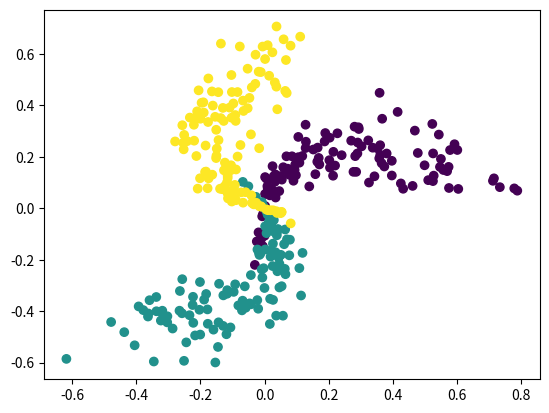

Here is the Python script that generated this plot:
import numpy as np
import matplotlib.pyplot as plt

# Generador basado en ejemplo del curso CS231 de Stanford: 
# CS231n Convolutional Neural Networks for Visual Recognition
# (https://cs231n.github.io/neural-networks-case-study/)
def generar_datos_clasificacion(cantidad_ejemplos, cantidad_clases):
    """Generates classification data with a given number of classes and examples.

    Args:
        cantidad_ejemplos (_int_): Number of examples to generate
        cantidad_clases (_int_): Number of previous examples' classes

    Returns:
        x (_np array->3n x 2_): 2 Features
        t (_np array->3n x 1_): Targets
    """
    FACTOR_ANGULO = 0.79
    AMPLITUD_ALEATORIEDAD = 0.1

    # Calculamos la cantidad de puntos por cada clase, asumiendo la misma cantidad para cada 
    # una (clases balanceadas)
    n = int(cantidad_ejemplos / cantidad_clases)

    # Entradas: 2 columnas (x1 y x2)
    x = np.zeros((cantidad_ejemplos, 2))
    x_red = np.zeros((int(3*cantidad_ejemplos/5), 2))
    x_val = np.zeros((int(cantidad_ejemplos/5), 2))
    x_test = np.zeros((int(cantidad_ejemplos/5), 2))
    # Salida deseada ("target"): 1 columna que contendra la clase correspondiente (codificada como un entero)
    t = np.zeros(cantidad_ejemplos, dtype="uint8")  # 1 columna: la clase correspondiente (t -> "target")
    t_red = np.zeros(int(3*cantidad_ejemplos/5), dtype="uint8")
    t_val = np.zeros(int(cantidad_ejemplos/5), dtype="uint8")
    t_test = np.zeros(int(cantidad_ejemplos/5), dtype="uint8")


    randomgen = np.random.default_rng()

    # Por cada clase (que va de 0 a cantidad_clases)...
    for clase in range(cantidad_clases):
        # Tomando la ecuacion parametrica del circulo (x = r * cos(t), y = r * sin(t)), generamos 
        # radios distribuidos uniformemente entre 0 y 1 para la clase actual, y agregamos un poco de
        # aleatoriedad
        radios = np.linspace(0, 1, n) + AMPLITUD_ALEATORIEDAD * randomgen.standard_normal(size=n)
        # ... y angulos distribuidos tambien uniformemente, con un desfasaje por cada clase
        angulos = np.linspace(clase * np.pi * FACTOR_ANGULO, (clase + 1) * np.pi * FACTOR_ANGULO, n)

        # Generamos un rango con los subindices de cada punto de esta clase. Este rango se va
        # desplazando para cada clase: para la primera clase los indices estan en [0, n-1], para
        # la segunda clase estan en [n, (2 * n) - 1], etc.
        indices = range(clase * n, (clase + 1) * n)

        indices_red = indices[:int(3*n/5)]
        space_indices_red = range(clase*n - clase*int(2*n/5), (clase+1)*n - (clase+1)*int(2*n/5))
        indices_val = indices[int(3*n/5):int(4*n/5)]
        space_indices_val = range(clase*n - clase*int(4*n/5), (clase+1)*n - (clase+1)*int(4*n/5))
        indices_test = indices[int(4*n/5):]
        space_indices_test = range(clase*n - clase*int(4*n/5), (clase+1)*n - (clase+1)*int(4*n/5))
        # Generamos las "entradas", los valores de las variables independientes. Las variables:
        # radios, angulos e indices tienen n elementos cada una, por lo que le estamos agregando
        # tambien n elementos a la variable x (que incorpora ambas entradas, x1 y x2)
        x1 = radios * np.sin(angulos)
        x2 = radios * np.cos(angulos)
        x[indices] = np.c_[x1, x2]
        x_red[space_indices_red] = x[indices_red].copy()
        x_val[space_indices_val] = x[indices_val].copy()
        x_test[space_indices_test] = x[indices_test].copy()
    
        # Guardamos el valor de la clase que le vamos a asociar a las entradas x1 y x2 que acabamos
        # de generar
        t[indices] = clase
        t_red[space_indices_red] = t[indices_red].copy()
        t_val[space_indices_val] = t[indices_val].copy()
        t_test[space_indices_test] = t[indices_test].copy()
 
    return x_red, t_red, x_val, t_val, x_test, t_test



        #-------------------------------------------------------------------------------------------------------#
        #-------------------------------------------------------------------------------------------------------#
        #------------------------------------------------ITEM 4-------------------------------------------------#
        #-------------------------------------------------------------------------------------------------------#
        #-------------------------------------------------------------------------------------------------------#


def generar_datos_clasificacion2(cantidad_ejemplos, cantidad_clases):
    FACTOR_ANGULO = 0.5#0.79
    AMPLITUD_ALEATORIEDAD = 0.11

    # Calculamos la cantidad de puntos por cada clase, asumiendo la misma cantidad para cada 
    # una (clases balanceadas, lo cual es ideal)
    n = int(cantidad_ejemplos / cantidad_clases) #=300/3=100

    # Entradas: 2 columnas (x1 y x2)
    x = np.zeros((cantidad_ejemplos, 2)) #300 filas x 2 columnas
    # Salida deseada ("target"): 1 columna que contendra la clase correspondiente (codificada como un entero)
    t = np.zeros(cantidad_ejemplos, dtype="uint8")  # 1 columna: la clase correspondiente (t -> "target")

    randomgen = np.random.default_rng()

    # Por cada clase (que va de 0 a cantidad_clases)...
    for clase in range(cantidad_clases): #Son 3 clases
        # Tomando la ecuacion parametrica del circulo (x = r * cos(t), y = r * sin(t)), generamos 
        # radios distribuidos uniformemente entre 0 y 1 para la clase actual, y agregamos un poco de
        # aleatoriedad
        #radios = np.linspace(1, 3, n) + AMPLITUD_ALEATORIEDAD * randomgen.standard_normal(size=n)
        if clase == 0:
            radios = np.linspace(1, 1.55, n) + AMPLITUD_ALEATORIEDAD * randomgen.standard_normal(size=n)
        elif clase == 1:
            radios = np.linspace(1.5, 2.2, n) + AMPLITUD_ALEATORIEDAD * randomgen.standard_normal(size=n)
        elif clase == 2:
            radios = np.linspace(2.1, 2.9, n) + AMPLITUD_ALEATORIEDAD * randomgen.standard_normal(size=n)
        
        # ... y angulos distribuidos tambien uniformemente, con un desfasaje por cada clase
        #angulos = np.linspace(clase * np.pi * FACTOR_ANGULO, (clase + 1) * np.pi * FACTOR_ANGULO, n)
        #angulos = np.linspace((clase*clase) * np.pi * FACTOR_ANGULO, (clase + 1)* np.pi * FACTOR_ANGULO, n)
        angulos = np.linspace(0, 360/((clase+1)*(clase+1)), n)

        # Generamos un rango con los subindices de cada punto de esta clase. Este rango se va
        # desplazando para cada clase: para la primera clase los indices estan en [0, n-1], para
        # la segunda clase estan en [n, (2 * n) - 1], etc.
        indices = range(clase * n, (clase + 1) * n)

        # Generamos las "entradas", los valores de las variables independientes. Las variables:
        # radios, angulos e indices tienen n elementos cada una, por lo que le estamos agregando
        # tambien n elementos a la variable x (que incorpora ambas entradas, x1 y x2)
        x1 = radios * np.sin(angulos) #y
        x2 = radios * np.cos(angulos) #x
        x[indices] = np.c_[x1, x2]

        # Guardamos el valor de la clase que le vamos a asociar a las entradas x1 y x2 que acabamos
        # de generar
        t[indices] = clase

    return x, t


        #-------------------------------------------------------------------------------------------------------#
        #-------------------------------------------------------------------------------------------------------#
        #-------------------------------------------------------------------------------------------------------#
        #-------------------------------------------------------------------------------------------------------#
        #-------------------------------------------------------------------------------------------------------#

        



def inicializar_pesos(n_entrada, n_capa_2, n_capa_3):
    """Randomly initializes the weights and biases of the neural network.
    Args:
        n_entrada (int): Neurons in the input layer
        n_capa_2 (int): Neurons in the hidden layer
        n_capa_3 (int): Neurons in the output layer
    Returns:
        dictionary: It contains the weights and biases of the neural network.
    """
    randomgen = np.random.default_rng()

    w1 = 0.1 * randomgen.standard_normal((n_entrada, n_capa_2))
    b1 = 0.1 * randomgen.standard_normal((1, n_capa_2))

    w2 = 0.1 * randomgen.standard_normal((n_capa_2, n_capa_3))
    b2 = 0.1 * randomgen.standard_normal((1,n_capa_3))

    return {"w1": w1, "b1": b1, "w2": w2, "b2": b2}

def ejecutar_adelante(x, pesos):
    """Runs Forward Propagation on the neural network.

    Args:
        x (np array): Input data (Features)
        pesos (dictionary): Weights and biases of the neural network

    Returns:
        dictionary: Contains the output and intermidiate varaibles of the neural network.
    """

    # Funcion de entrada (a.k.a. "regla de propagacion") para la primera capa oculta
    z = x.dot(pesos["w1"]) + pesos["b1"]

    # Funcion de activacion ReLU para la capa oculta (h -> "hidden")
    h = np.maximum(0, z)

    # Salida de la red (funcion de activacion lineal). Esto incluye la salida de todas
    # las neuronas y para todos los ejemplos proporcionados
    y = h.dot(pesos["w2"]) + pesos["b2"]

    return {"z": z, "h": h, "y": y}


def clasificar(x, pesos):
    """Using the results of Forward Propagation, decides the class of the input data.

    Args:
        x (np array): Input data (Features)
        pesos (dictionary): Weights and biases of the neural network

    Returns:
        int: Calculated class of each example in the input data
    """

    # Corremos la red "hacia adelante"
    resultados_feed_forward = ejecutar_adelante(x, pesos)
    
    # Buscamos la(s) clase(s) con scores mas altos (en caso de que haya mas de una con 
    # el mismo score estas podrian ser varias). Dado que se puede ejecutar en batch (x 
    # podria contener varios ejemplos), buscamos los maximos a lo largo del axis=1 
    # (es decir, por filas)
    max_scores = np.argmax(resultados_feed_forward["y"], axis=1)


    # Tomamos el primero de los maximos (podria usarse otro criterio, como ser eleccion aleatoria)
    # Nuevamente, dado que max_scores puede contener varios renglones (uno por cada ejemplo),
    # retornamos la primera columna
    return max_scores[:, 0]


def Loss(y, t):
    
    """Calculates the loss of the neural network.

    Args:
        y (np array): Output of the neural network
        t (np array): Targets

    Returns:
        int: Total loss of the neural network
    """
    m=np.size(y, 0)
    # a. Exponencial de todos los scores
    exp_scores = np.exp(y)
    # b. Suma de todos los exponenciales de los scores, fila por fila (ejemplo por ejemplo).
    #    Mantenemos las dimensiones (indicamos a NumPy que mantenga la segunda dimension del
    #    arreglo, aunque sea una sola columna, para permitir el broadcast correcto en operaciones
    #    subsiguientes)
    sum_exp_scores = np.sum(exp_scores, axis=1, keepdims=True)

    # c. "Probabilidades": normalizacion de las exponenciales del score de cada clase (dividiendo por 
    #    la suma de exponenciales de todos los scores), fila por fila
    p = exp_scores / sum_exp_scores

    # d. Calculo de la funcion de perdida global. Solo se usa la probabilidad de la clase correcta, 
    #    que tomamos del array t ("target")
    loss = (1 / m) * np.sum( -np.log( p[range(m), t] ))

    return p, loss

def back_propagation(p,x,t,h,z,w2):

    """Calculates changes for weights and biases of the neural network.

    Args:
        p (np array): Probabilities of the classes
        x (np array): Input data (Features)
        t (np array): Targets
        h (np array): Output of the hidden layer
        z (np array): Input of the hidden layer
        w2 (np array): Weights of the output layer

    Returns:
        dL_dw1 (np array): Change in the weights of the input layer
        dL_db1 (np array): Change in the biases of the input layer
        dL_dw2 (np array): Change in the weights of the output layer
        dL_db2 (np array): Change in the biases of the output layer
        
    """

    m=np.size(x, 0)
    dL_dy = p                # Para todas las salidas, L' = p (la probabilidad)...
    dL_dy[range(m), t] -= 1  # ... excepto para la clase correcta
    dL_dy /= m

    dL_dw2 = h.T.dot(dL_dy)                         # Ajuste para w2
    dL_db2 = np.sum(dL_dy, axis=0, keepdims=True)   # Ajuste para b2

    dL_dh = dL_dy.dot(w2.T)
    
    dL_dz = dL_dh       # El calculo dL/dz = dL/dh * dh/dz. La funcion "h" es la funcion de activacion de la capa oculta,
    dL_dz[z <= 0] = 0   # para la que usamos ReLU. La derivada de la funcion ReLU: 1(z > 0) (0 en otro caso)

    dL_dw1 = x.T.dot(dL_dz)                         # Ajuste para w1
    dL_db1 = np.sum(dL_dz, axis=0, keepdims=True)   # Ajuste para b1
    return dL_dw1, dL_db1, dL_dw2, dL_db2

# x: n entradas para cada uno de los m ejemplos(nxm)
# t: salida correcta (target) para cada uno de los m ejemplos (m x 1)
# pesos: pesos (W y b)
# La función actualiza el valor del diccionario pesos
def train(x, t, x_val, t_val, pesos, learning_rate, epochs, N):
    """Changes the weights and biases(all in the dictionary "pesos") of the neural network. 

    Args:
        x (np array): Input data (Features)
        t (np array): Output data (Targets)
        pesos (dictionary): Weights and biases of the neural network
        learning_rate (float): Hyperparameter that determines the pace of change of the weights for each epoch
        epochs (int): Number of epochs to train the neural network
    """

    # Cantidad de filas (i.e. cantidad de ejemplos)
    m = np.size(x, 0) 
    
    
    verify = False
    #m_val = np.size(x_val, 0)
    iteration = 0
    internal_counter = 0

    for i in range(epochs):
        # Ejecucion de la red hacia adelante
        resultados_feed_forward = ejecutar_adelante(x, pesos)
        y = resultados_feed_forward["y"]
        h = resultados_feed_forward["h"]
        z = resultados_feed_forward["z"]

        # LOSS
        p, loss = Loss(y, t)


        #-------------------------------------------------------------------------------------------------------#
        #-------------------------------------------------------------------------------------------------------#
        #------------------------------------------------ITEM 3-------------------------------------------------#
        #-------------------------------------------------------------------------------------------------------#
        #-------------------------------------------------------------------------------------------------------#
        
        if iteration == N:
            iteration = 0

            resultados_feed_forward_validation = ejecutar_adelante(x_val, pesos)
            y_val = resultados_feed_forward_validation["y"]
            # exp_scores_validation = np.exp(y_val)
            # sum_exp_scores_validation = np.sum(exp_scores_validation, axis=1, keepdims=True)
            # p_val = exp_scores_validation / sum_exp_scores_validation

            #validation_loss = (1 / m_val) * np.sum( -np.log( p_val[range(m_val), t_val] ))

            p2, validation_loss = Loss(y_val, t_val)
            if internal_counter == 0:
                pass
            else:
                if validation_loss > (validation_loss_ant):
                    print("Overfitting")
                    verify = True
            internal_counter = internal_counter + 1
            validation_loss_ant = validation_loss

        if verify:
            break
        iteration = iteration + 1

        #-------------------------------------------------------------------------------------------------------#
        #-------------------------------------------------------------------------------------------------------#
        #-------------------------------------------------------------------------------------------------------#
        #-------------------------------------------------------------------------------------------------------#
        #-------------------------------------------------------------------------------------------------------#







        # Mostramos solo cada 1000 epochs
        if i %1000 == 0:
            print("Loss epoch", i, ":", loss)

        # Extraemos los pesos a variables locales
        w1 = pesos["w1"]
        b1 = pesos["b1"]
        w2 = pesos["w2"]
        b2 = pesos["b2"]

        # Ajustamos los pesos: Backpropagation
        dL_dw1, dL_db1, dL_dw2, dL_db2=back_propagation(p,x,t,h,z,w2)

        # Aplicamos el ajuste a los pesos
        w1 += -learning_rate * dL_dw1
        b1 += -learning_rate * dL_db1
        w2 += -learning_rate * dL_dw2
        b2 += -learning_rate * dL_db2

        # Actualizamos la estructura de pesos
        # Extraemos los pesos a variables locales
        pesos["w1"] = w1
        pesos["b1"] = b1
        pesos["w2"] = w2
        pesos["b2"] = b2


def iniciar(numero_clases, numero_ejemplos, graficar_datos):
    """Runs all the NN functions.

    Args:
        numero_clases (int): Number of classes
        numero_ejemplos (int): Number of examples
        graficar_datos (bool): If True, plots the data
    """

    # Generamos datos
    x_red, t_red, x_val, t_val, x_test, t_test = generar_datos_clasificacion(numero_ejemplos, numero_clases)

    # Graficamos los datos si es necesario
    if graficar_datos:
        # Parametro: "c": color (un color distinto para cada clase en t)
        plt.scatter(x_red[:, 0], x_red[:, 1], c=t_red)
        plt.show()

    # Inicializa pesos de la red
    NEURONAS_CAPA_OCULTA = 100
    NEURONAS_ENTRADA = 2
    pesos = inicializar_pesos(n_entrada=NEURONAS_ENTRADA, n_capa_2=NEURONAS_CAPA_OCULTA, n_capa_3=numero_clases)

    # Entrena
    LEARNING_RATE=1
    EPOCHS=10000
    N = 1000
    train(x_red, t_red, x_val, t_val, pesos, LEARNING_RATE, EPOCHS, N)


iniciar(numero_clases=3, numero_ejemplos=600, graficar_datos=True)